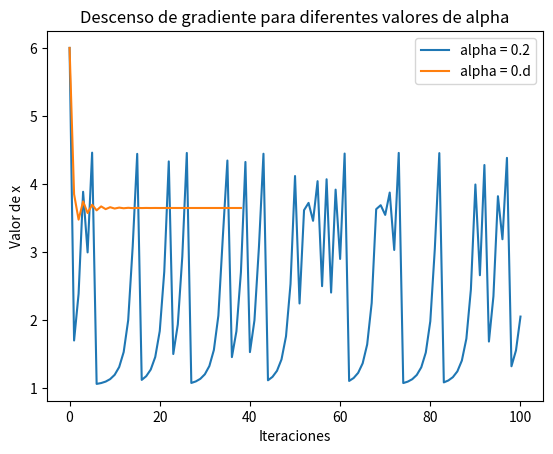

The matplotlib source for this figure:
import numpy as np
import matplotlib.pyplot as plt

# Definimos la función f(x) y su derivada
def f(x):
    return x**2 * np.cos(x) - x / 10

def gradient_f(x):
    return 2 * x * np.cos(x) - x**2 * np.sin(x) - 1/10

# Parámetros iniciales
x0 = 6  # valor inicial
alpha = 0.2  # tasa de aprendizaje inicial
tolerance = 1e-6  # tolerancia para la convergencia
max_iter = 100  # número máximo de iteraciones

# Aplicamos el método del gradiente
def gradient_descent(x0, alpha, tolerance, max_iter):
    x_n = x0
    x_values = [x_n]
    
    for _ in range(max_iter):
        grad = gradient_f(x_n)
        x_next = x_n - alpha * grad
        x_values.append(x_next)
        
        # Comprobamos si la diferencia es menor que la tolerancia
        if abs(x_next - x_n) < tolerance:
            break
            
        x_n = x_next
    
    return x_values

# Ejecución con alpha = 0.2
x_values_0_2 = gradient_descent(x0, 0.2, tolerance, max_iter)

# Ejecución con alpha = 0.d
x_values_0_d = gradient_descent(x0, 0.1, tolerance, max_iter)

# Visualización de resultados
plt.plot(x_values_0_2, label="alpha = 0.2")
plt.plot(x_values_0_d, label="alpha = 0.d")
plt.xlabel("Iteraciones")
plt.ylabel("Valor de x")
plt.legend()
plt.title("Descenso de gradiente para diferentes valores de alpha")
plt.show()

